Run: headless pygame with SDL's dummy video driver; simulated clock (each Clock.tick advances the game by its frame time, no real sleeping); random seed 0; keys injected as events and as key.get_pressed() state; mouse plan: one left click at the window centre at the start of phase 2, then a move to the lower-right quarter at the start of phase 3.
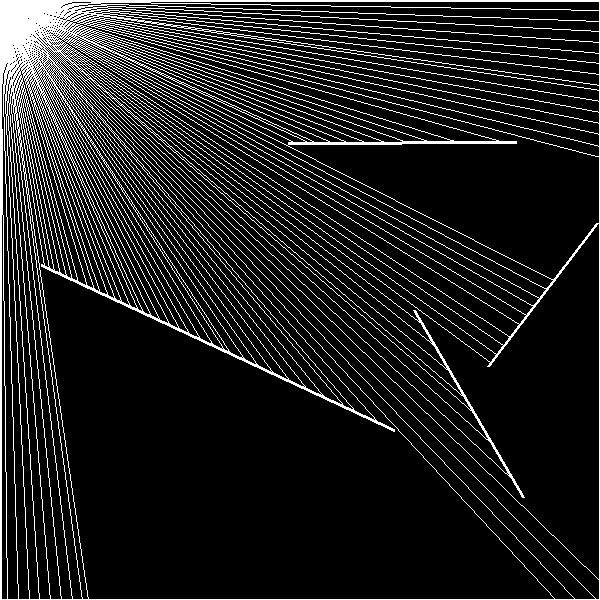
Frame 1 of 4 · flips 1–60 · no input
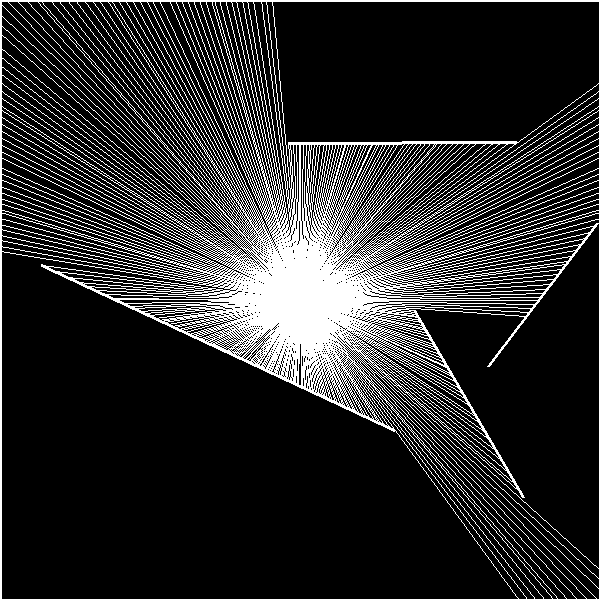
Frame 2 of 4 · flips 61–180 · clicked the window centre · tapped SPACE, RETURN · held RIGHT (→), D
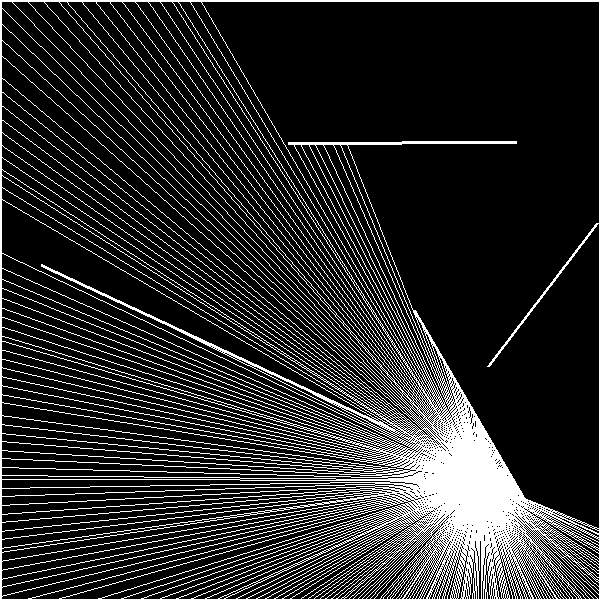
Frame 3 of 4 · flips 181–300 · moved the mouse to the lower-right quarter · held DOWN (↓), S
Frame 4 of 4 · flips 301–420 · held LEFT (←), A, UP (↑), W · screen unchanged from frame 3, image omitted

The pygame program that drew these frames:

import pygame
import math
import random
pygame.init()

WIN_HEIGHT = 600
WIN_WIDTH = 600

WINDOW = pygame.display.set_mode((WIN_WIDTH, WIN_HEIGHT))
WHITE = (255,255,255)
BLACK = (0,0,0)
RED = (255,0,0)
run = True
#class Boundary, class Ray
#general notes:
#https://en.wikipedia.org/wiki/Line%E2%80%93line_intersection
#first you need to check if a particular ray will intersect. 
#ONLY if it does, then you can calculate the intersection point
#There will be an intersection if 0 ≤ t ≤ 1 and 0 ≤ u -> according to wiki page

class Boundary:
  def __init__(self, p1, p2):
    self.p1 = p1 #wall pt 1
    self.p2 = p2 #wall pt 2
  def drawBoundary(self):
    pygame.draw.line(WINDOW, WHITE, self.p1.vector(), self.p2.vector(),3)
  

class Ray:
  def __init__(self, pt,walls):
    self.pt3 = pt #pt 1 of line segment 1 (ray pt 1)
    self.dir = []
    self.unit = 15
    self.walls = walls
    for deg in range(0,360,1):
      self.dir.append(Point(self.unit*math.cos(deg)+self.pt3.x,self.unit*math.sin(deg)+self.pt3.y))  
    #self.dir = Point(self.pt3.x + 15, self.pt3.y + 8.5)
    # self.p1 = p1
    # self.p2 = p2
    
  def drawRay(self):
    pygame.draw.circle(WINDOW, WHITE, self.pt3.vector(), 10) 
    #works! but I need to make the ray cast code before I let these loose
    for element in self.dir:
      endPoint = self.compute(element)
      if(endPoint):    
        pygame.draw.line(WINDOW, WHITE, self.pt3.vector(),endPoint.vector())
      # else:
      #   pygame.draw.line(WINDOW, WHITE, self.pt3.vector(), element.vector())
    for wall in walls:
      wall.drawBoundary()
    
  def compute(self, pt4):
    #x1 = self.wall.
    closest = self.pt3
    min = 10000
    
    for wall in self.walls:
      
      den = ((wall.p1.x - wall.p2.x)*(self.pt3.y - pt4.y)) - ((wall.p1.y-wall.p2.y)*(self.pt3.x-pt4.x))
      if(den != 0):
        
        t = (((wall.p1.x - self.pt3.x)*(self.pt3.y - pt4.y)) - ((wall.p1.y - self.pt3.y)*(self.pt3.x-pt4.x))) / den
        u = (((wall.p1.x - self.pt3.x) * (wall.p1.y - wall.p2.y)) - ((wall.p1.y - self.pt3.y)*(wall.p1.x-wall.p2.x))) / den
        if(t > 0 and t < 1 and u > 0):
          intX = wall.p1.x + t*(wall.p2.x - wall.p1.x)
          intY =  wall.p1.y + t*(wall.p2.y - wall.p1.y)
          intersect = Point(intX, intY)
          distance = math.sqrt((((self.pt3.x - intX) * (self.pt3.x - intX))+ ((self.pt3.y - intY) * (self.pt3.y - intY))))
          if(distance<=min):
            min = distance
            closest = intersect
            
    return closest

class Point:
  def __init__(self, x, y):
      self.x = x
      self.y = y
  def vector(self):
      return (self.x,self.y)
pygame.time.Clock().tick(10)

def creatingBoundaries():
  walls = []
  pTopLeft = Point(0,0)
  pTopRight = Point(600,0)
  pBottomLeft = Point(0,600)
  pBottomRight = Point(600,600)
  topWall = Boundary(pTopLeft, pTopRight)
  rightWall = Boundary(pTopRight,pBottomRight)
  bottomWall = Boundary(pBottomLeft, pBottomRight)
  leftWall = Boundary(pTopLeft, pBottomLeft)
  walls = walls + [topWall,rightWall, bottomWall ,leftWall]
  for i in range(0,4):
      p1 = Point(random.randint(0,600), random.randint(0,600))
      p2 = Point(random.randint(0,600), random.randint(0,600))
    
      wall = Boundary(p1,p2)
      wall.drawBoundary()
      walls.append(wall)

  return walls

def main():
  
  p3 = Point(pygame.mouse.get_pos()[0], pygame.mouse.get_pos()[1])
  #creating boundaries at the corner
  
  ray = Ray(p3,walls)

  ray.drawRay()
  pygame.display.update()

  
global walls
walls = creatingBoundaries()
while run:
  pygame.Surface.fill(WINDOW, BLACK)
  isCurrent = True
  
  main()
  #min = 

  for event in pygame.event.get():
      if event.type==pygame.QUIT:
          pygame.quit()
  #pygame.time.delay(6000)
  pygame.display.update()
